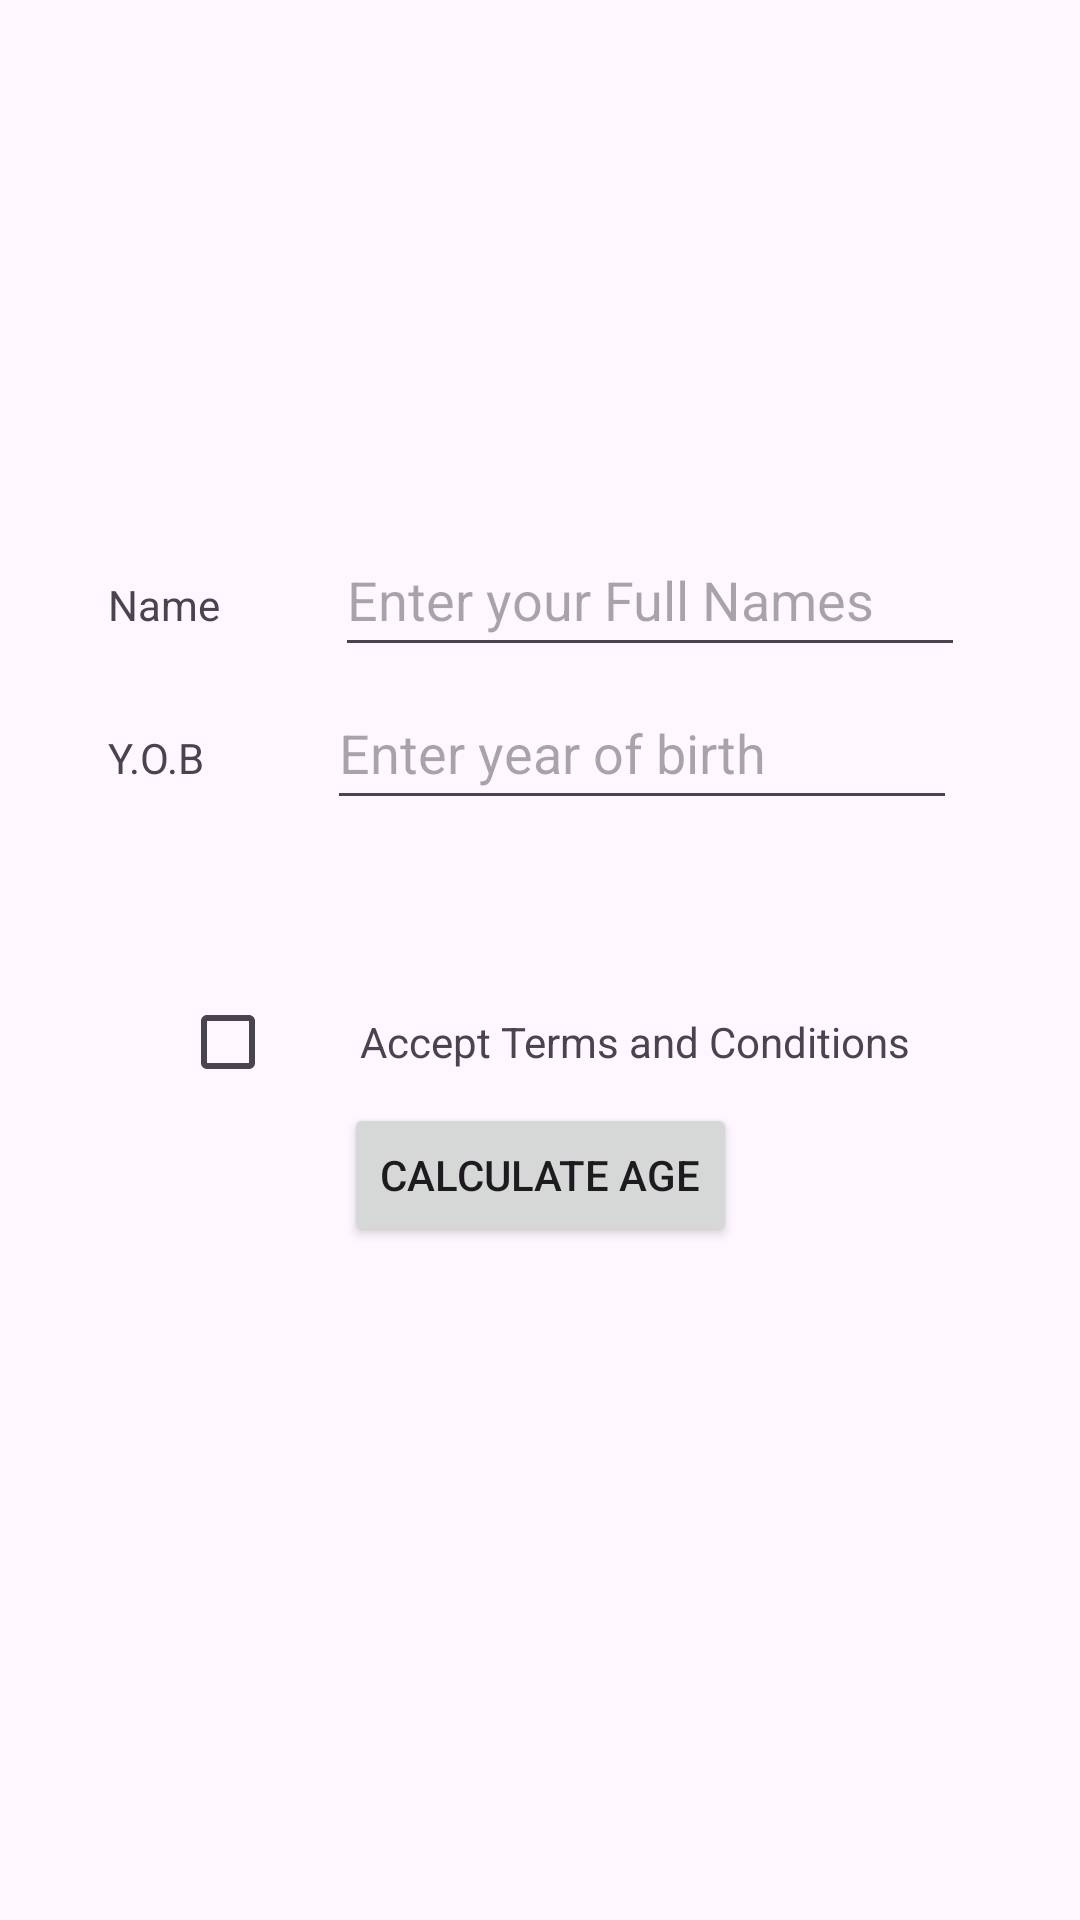

The Android layout XML behind this screen, and the referenced resources:
<!-- AndroidManifest.xml: application theme Theme.PracticeAssignment -->
<!-- res/layout/activity_main.xml -->
<?xml version="1.0" encoding="utf-8"?>
<androidx.constraintlayout.widget.ConstraintLayout xmlns:android="http://schemas.android.com/apk/res/android"
    xmlns:app="http://schemas.android.com/apk/res-auto"
    xmlns:tools="http://schemas.android.com/tools"
    android:id="@+id/main"
    android:layout_width="match_parent"
    android:layout_height="match_parent"
    tools:context=".MainActivity">

    <ImageView
        android:background="@color/ffffff"
        android:layout_width="wrap_content"
        android:layout_height="160dp"
        android:id="@+id/profile_photo"
        android:contentDescription="@string/profile"
        android:src="@drawable/profilephoto"
        app:layout_constraintEnd_toEndOf="parent"
        app:layout_constraintStart_toStartOf="parent"
        app:layout_constraintTop_toTopOf="parent" />

    <TextView
        android:layout_width="wrap_content"
        android:layout_height="wrap_content"
        android:id="@+id/Name"
        app:layout_constraintStart_toStartOf="parent"
        android:layout_marginStart="36dp"
        android:text="@string/name"
        app:layout_constraintTop_toBottomOf="@+id/profile_photo"
        android:layout_marginTop="32dp"
        />
    <EditText
        android:layout_width="wrap_content"
        android:layout_height="48dp"
        android:id="@+id/Edit_name"
        android:importantForAutofill="no"
        app:layout_constraintTop_toBottomOf="@+id/profile_photo"
        app:layout_constraintStart_toEndOf="@+id/Name"
        app:layout_constraintBaseline_toBaselineOf="@+id/Name"
        app:layout_constraintEnd_toEndOf="parent"
        android:ems="10"
        android:hint="@string/enter_your_full_names"
        android:inputType="textPersonName"
        android:textColor="@color/black"
        />


    <TextView
        android:layout_width="wrap_content"
        android:layout_height="wrap_content"
        android:id="@+id/yob"
        app:layout_constraintStart_toStartOf="parent"
        android:text="@string/y_o_b"
        android:layout_marginStart="36dp"
        app:layout_constraintTop_toBottomOf="@+id/Name"
        android:layout_marginTop="32dp"
        />
    
    <EditText
        android:layout_width="wrap_content"
        android:layout_height="48dp"
        app:layout_constraintTop_toBottomOf="@+id/Edit_name"
        app:layout_constraintStart_toEndOf="@+id/yob"
        app:layout_constraintBaseline_toBaselineOf="@+id/yob"
        app:layout_constraintEnd_toEndOf="parent"
        android:ems="10"
        android:id="@+id/y.o.b"
        android:importantForAutofill="no"
        android:hint="@string/enter_year_of_birth"
        android:inputType="text|date"
        android:textColor="@color/black"
        />
    
    <CheckBox
        android:layout_width="wrap_content"
        android:layout_height="wrap_content"
        android:id="@+id/terms"
        app:layout_constraintStart_toStartOf="parent"
        app:layout_constraintTop_toBottomOf="@+id/y.o.b"
        android:layout_marginStart="60dp"
        android:layout_marginTop="50dp"/>

    <TextView
        android:layout_width="wrap_content"
        android:layout_height="wrap_content"
        android:id="@+id/tc"
        app:layout_constraintStart_toStartOf="@+id/terms"
        android:text="@string/accept_terms_and_conditions"
        android:layout_marginStart="60dp"
        app:layout_constraintTop_toBottomOf="@+id/y.o.b"
        android:layout_marginTop="50dp"
        app:layout_constraintBaseline_toBaselineOf="@+id/terms"
        />

    <Button
        android:layout_width="wrap_content"
        android:layout_height="wrap_content"
        app:layout_constraintStart_toStartOf="parent"
        app:layout_constraintEnd_toEndOf="parent"
        app:layout_constraintTop_toTopOf="@+id/tc"
        android:layout_marginTop="30dp"
        android:text="@string/calculate_age"
        android:onClick="age"
        />


</androidx.constraintlayout.widget.ConstraintLayout>
<!-- resources referenced by this layout -->
<resources>
  <string name="accept_terms_and_conditions">Accept Terms and Conditions</string>
  <string name="calculate_age">Calculate Age</string>
  <string name="enter_year_of_birth">Enter year of birth</string>
  <string name="enter_your_full_names">Enter your Full Names</string>
  <string name="name">Name</string>
  <string name="profile">Profile</string>
  <string name="y_o_b">Y.O.B</string>
  <style name="Theme.PracticeAssignment" parent="Base.Theme.PracticeAssignment" />
  <style name="Base.Theme.PracticeAssignment" parent="Theme.Material3.DayNight.NoActionBar">
          
          
      </style>
  <!-- not gathered from this repository: default colours our renderer supplied (Android Studio template values) -->
  <color name="black">#FF000000</color>
</resources>
